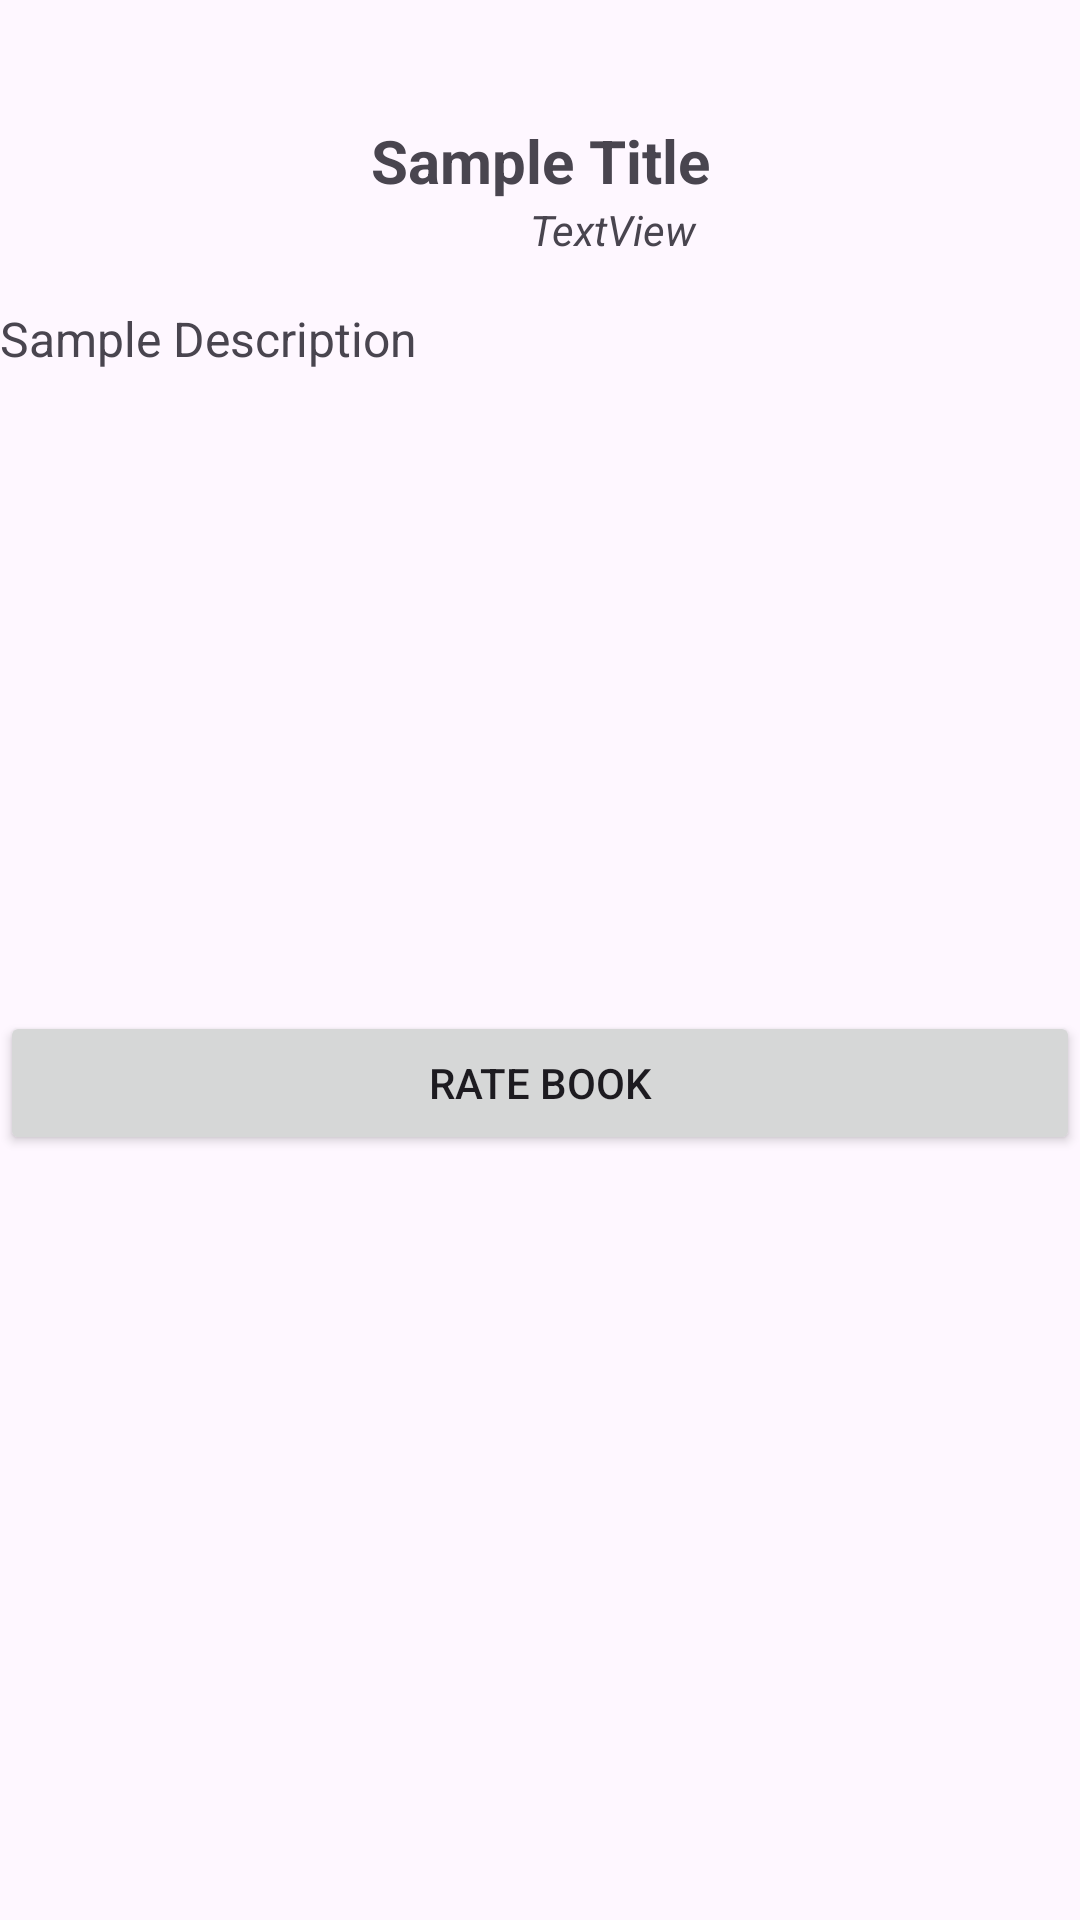

Reconstruct the res/layout file that produces this screen, plus the resources it refers to.
<!-- AndroidManifest.xml: application theme Theme.ProjectUIImplementation -->
<!-- res/layout/activity_book_details.xml -->
<?xml version="1.0" encoding="utf-8"?>
<androidx.constraintlayout.widget.ConstraintLayout xmlns:android="http://schemas.android.com/apk/res/android"
    xmlns:app="http://schemas.android.com/apk/res-auto"
    xmlns:tools="http://schemas.android.com/tools"
    android:id="@+id/main"
    android:layout_width="match_parent"
    android:layout_height="match_parent"
    tools:context=".BookDetails">

    <ImageView
        android:id="@+id/thumbnailPreview"
        android:layout_width="wrap_content"
        android:layout_height="wrap_content"
        android:layout_gravity="center"
        android:layout_margin="20dp"
        android:layout_marginStart="151dp"
        android:layout_marginTop="21dp"
        app:layout_constraintEnd_toEndOf="parent"
        app:layout_constraintHorizontal_bias="0.5"
        app:layout_constraintStart_toStartOf="parent"
        app:layout_constraintTop_toTopOf="parent"
        tools:srcCompat="@drawable/ic_launcher_background" />

    <TextView
        android:id="@+id/titlePreview"
        android:layout_width="match_parent"
        android:layout_height="wrap_content"
        android:layout_marginTop="20dp"
        android:text="Sample Title"
        android:textAlignment="center"
        android:textSize="20sp"
        android:textStyle="bold"
        app:layout_constraintTop_toBottomOf="@+id/thumbnailPreview"
        tools:layout_editor_absoluteX="0dp" />

    <TextView
        android:id="@+id/descriptionPreview"
        android:layout_width="410dp"
        android:layout_height="203dp"
        android:layout_marginTop="12dp"
        android:text="Sample Description"
        android:textSize="16sp"
        app:layout_constraintTop_toBottomOf="@+id/authorPreview"
        tools:layout_editor_absoluteX="1dp" />

    <Button
        android:id="@+id/rateBookButton"
        android:layout_width="match_parent"
        android:layout_height="wrap_content"
        android:layout_marginTop="32dp"
        android:text="Rate Book"
        app:layout_constraintTop_toBottomOf="@+id/descriptionPreview"
        tools:layout_editor_absoluteX="0dp" />

    <TextView
        android:id="@+id/authorPreview"
        android:layout_width="408dp"
        android:layout_height="23dp"
        android:text="TextView"
        android:textAlignment="center"
        android:textSize="14sp"
        android:textStyle="italic"
        app:layout_constraintTop_toBottomOf="@+id/titlePreview"
        tools:layout_editor_absoluteX="0dp" />

</androidx.constraintlayout.widget.ConstraintLayout>
<!-- resources referenced by this layout -->
<resources>
  <style name="Theme.ProjectUIImplementation" parent="Base.Theme.ProjectUIImplementation" />
  <style name="Base.Theme.ProjectUIImplementation" parent="Theme.Material3.DayNight.NoActionBar">
          
          
      </style>
</resources>
